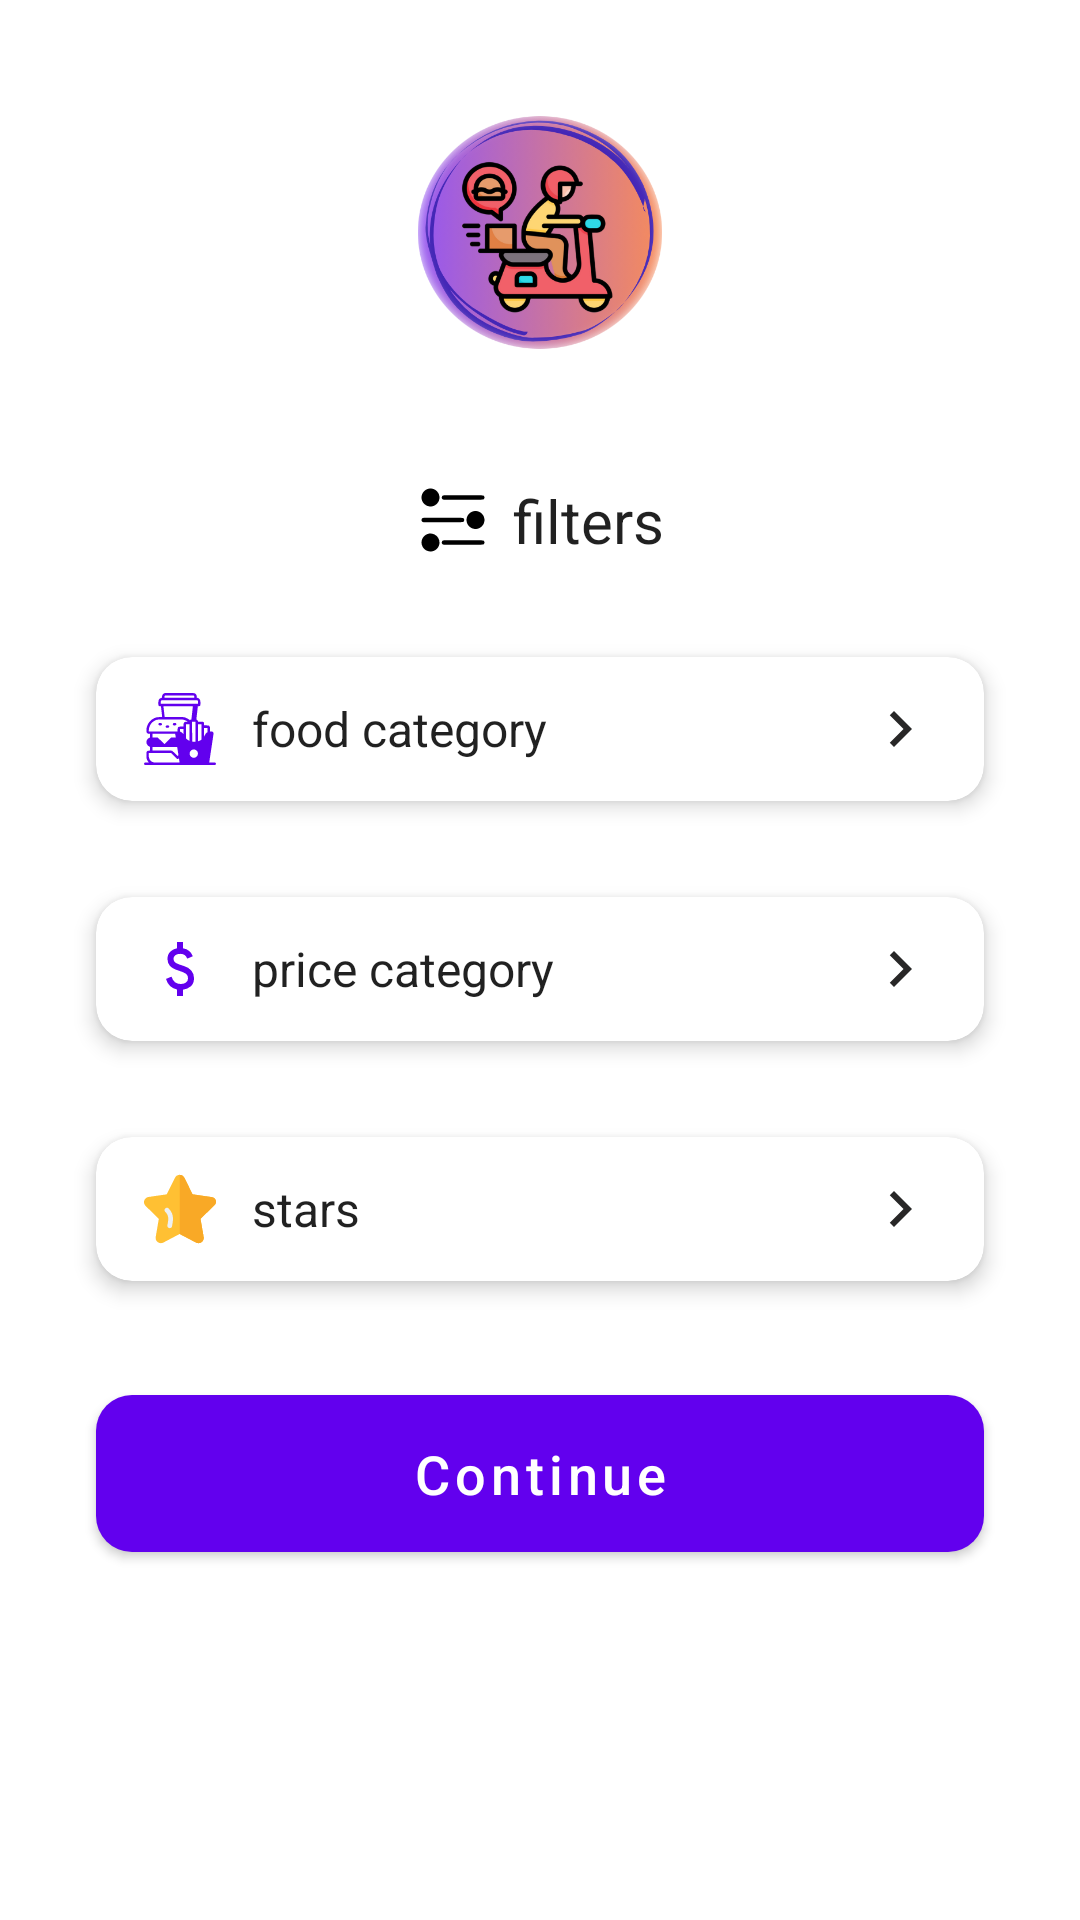

This screen was rendered from an Android layout file. Write that file and the resources it references.
<!-- AndroidManifest.xml: application theme Theme.CustomerApp -->
<!-- res/layout/activity_filters.xml -->
<?xml version="1.0" encoding="utf-8"?>
<androidx.constraintlayout.widget.ConstraintLayout
    xmlns:android="http://schemas.android.com/apk/res/android"
    xmlns:app="http://schemas.android.com/apk/res-auto"
    xmlns:tools="http://schemas.android.com/tools"
    android:layout_width="match_parent"
    android:layout_height="match_parent"
    android:paddingTop="32dp"
    android:paddingBottom="24dp">

    <ImageView
        android:id="@+id/logo_image"
        android:layout_width="96dp"
        android:layout_height="96dp"
        android:contentDescription="logo"
        android:src="@drawable/logo"
        app:layout_constraintTop_toTopOf="parent"
        app:layout_constraintStart_toStartOf="parent"
        app:layout_constraintEnd_toEndOf="parent" />

    <TextView
        android:id="@+id/filters_txt"
        android:layout_width="wrap_content"
        android:layout_height="wrap_content"
        android:layout_marginTop="32dp"
        android:drawableStart="@drawable/filter"
        android:textColor="?android:textColorPrimary"
        android:drawablePadding="8dp"
        android:text="filters"
        android:textSize="20sp"
        app:layout_constraintEnd_toEndOf="parent"
        app:layout_constraintStart_toStartOf="parent"
        app:layout_constraintTop_toBottomOf="@id/logo_image" />

    <com.google.android.material.card.MaterialCardView
        android:id="@+id/card_food"
        android:layout_width="0dp"
        android:layout_height="wrap_content"
        android:layout_marginStart="32dp"
        android:layout_marginTop="32dp"
        android:layout_marginEnd="32dp"
        app:cardCornerRadius="12dp"
        app:cardElevation="4dp"
        app:layout_constraintEnd_toEndOf="parent"
        app:layout_constraintStart_toStartOf="parent"
        app:layout_constraintTop_toBottomOf="@id/filters_txt">

        <LinearLayout
            android:layout_width="match_parent"
            android:layout_height="48dp"
            android:gravity="center_vertical"
            android:orientation="horizontal"
            android:paddingStart="16dp"
            android:paddingEnd="16dp">

            <ImageView
                android:layout_width="24dp"
                android:layout_height="24dp"
                android:src="@drawable/burger"
                app:tint="@color/purple_500" />

            <TextView
                android:layout_width="0dp"
                android:layout_height="wrap_content"
                android:layout_marginStart="12dp"
                android:textColor="?android:textColorPrimary"
                android:layout_weight="1"
                android:text="food category"

                android:textSize="16sp" />

            <ImageView
                android:layout_width="24dp"
                android:layout_height="24dp"
                android:src="@drawable/baseline_chevron_right_24" />
        </LinearLayout>
    </com.google.android.material.card.MaterialCardView>

    <com.google.android.material.card.MaterialCardView
        android:id="@+id/card_price"
        android:layout_width="0dp"
        android:layout_height="wrap_content"
        android:layout_marginStart="32dp"
        android:layout_marginTop="32dp"
        android:layout_marginEnd="32dp"
        app:cardCornerRadius="12dp"
        app:cardElevation="4dp"
        app:layout_constraintEnd_toEndOf="parent"
        app:layout_constraintStart_toStartOf="parent"
        app:layout_constraintTop_toBottomOf="@id/card_food">

        <LinearLayout
            android:layout_width="match_parent"
            android:layout_height="48dp"
            android:gravity="center_vertical"
            android:orientation="horizontal"
            android:paddingStart="16dp"
            android:paddingEnd="16dp">

            <ImageView
                android:layout_width="24dp"
                android:layout_height="24dp"
                android:src="@drawable/money"
                app:tint="@color/purple_500" />

            <TextView
                android:layout_width="0dp"
                android:layout_height="wrap_content"
                android:textColor="?android:textColorPrimary"
                android:layout_marginStart="12dp"
                android:layout_weight="1"
                android:text="price category"
                android:textSize="16sp" />

            <ImageView
                android:layout_width="24dp"
                android:layout_height="24dp"
                android:src="@drawable/baseline_chevron_right_24" />
        </LinearLayout>
    </com.google.android.material.card.MaterialCardView>

    <com.google.android.material.card.MaterialCardView
        android:id="@+id/card_stars"
        android:layout_width="0dp"
        android:layout_height="wrap_content"
        android:layout_marginStart="32dp"
        android:layout_marginTop="32dp"
        android:layout_marginEnd="32dp"
        app:cardCornerRadius="12dp"
        app:cardElevation="4dp"
        app:layout_constraintEnd_toEndOf="parent"
        app:layout_constraintStart_toStartOf="parent"
        app:layout_constraintTop_toBottomOf="@id/card_price">

        <LinearLayout
            android:layout_width="match_parent"
            android:layout_height="48dp"
            android:gravity="center_vertical"
            android:orientation="horizontal"
            android:paddingStart="16dp"
            android:paddingEnd="16dp">

            <ImageView
                android:layout_width="24dp"
                android:layout_height="24dp"
                android:src="@drawable/star" />

            <TextView
                android:layout_width="0dp"
                android:layout_height="wrap_content"
                android:textColor="?android:textColorPrimary"
                android:layout_marginStart="12dp"
                android:layout_weight="1"
                android:text="stars"
                android:textSize="16sp" />

            <ImageView
                android:layout_width="24dp"
                android:layout_height="24dp"
                android:src="@drawable/baseline_chevron_right_24" />
        </LinearLayout>
    </com.google.android.material.card.MaterialCardView>

    <com.google.android.material.button.MaterialButton
        android:id="@+id/continue_button"
        style="@style/Widget.MaterialComponents.Button"
        android:layout_width="0dp"
        android:layout_height="wrap_content"
        android:layout_marginStart="32dp"
        android:layout_marginTop="32dp"
        android:layout_marginEnd="32dp"
        android:fontFamily="sans-serif-medium"
        android:insetLeft="0dp"
        android:insetRight="0dp"
        android:padding="14dp"
        android:text="Continue"
        android:textAllCaps="false"
        android:textSize="18sp"
        app:backgroundTint="@color/purple_500"
        app:cornerRadius="12dp"
        app:layout_constraintEnd_toEndOf="parent"
        app:layout_constraintStart_toStartOf="parent"
        app:layout_constraintTop_toBottomOf="@id/card_stars" />


</androidx.constraintlayout.widget.ConstraintLayout>
<!-- resources referenced by this layout -->
<resources>
  <color name="purple_500">#FF6200EE</color>
  <!-- drawable baseline_chevron_right_24 (drawable) -->
  <vector xmlns:android="http://schemas.android.com/apk/res/android" android:height="24dp" android:tint="#282727" android:viewportHeight="24" android:viewportWidth="24" android:width="24dp">
        
      <path android:fillColor="@android:color/white" android:pathData="M10,6L8.59,7.41 13.17,12l-4.58,4.59L10,18l6,-6z"/>
      
  </vector>
  <!-- drawable burger: vector/xml drawable (drawable, 4778 chars, omitted) -->
  <!-- drawable filter: vector/xml drawable (drawable, 2157 chars, omitted) -->
  <!-- drawable logo: png bitmap (drawable, 135299 bytes) -->
  <!-- drawable money (drawable) -->
  <vector xmlns:android="http://schemas.android.com/apk/res/android" android:height="35dp" android:tint="#000000" android:viewportHeight="960" android:viewportWidth="960" android:width="35dp">
        
      <path android:fillColor="@android:color/white" android:pathData="M441,840L441,754Q388,742 349.5,708Q311,674 293,612L367,582Q382,630 411.5,655Q441,680 489,680Q530,680 558.5,661.5Q587,643 587,604Q587,569 565,548.5Q543,528 463,502Q377,475 345,437.5Q313,400 313,346Q313,281 355,245Q397,209 441,204L441,120L521,120L521,204Q571,212 603.5,240.5Q636,269 651,310L577,342Q565,310 543,294Q521,278 483,278Q439,278 416,297.5Q393,317 393,346Q393,379 423,398Q453,417 527,438Q596,458 631.5,501.5Q667,545 667,602Q667,673 625,710Q583,747 521,756L521,840L441,840Z"/>
      
  </vector>
  <!-- drawable star (drawable) -->
  <vector xmlns:android="http://schemas.android.com/apk/res/android" android:height="35dp" android:viewportHeight="512" android:viewportWidth="512" android:width="35dp">
        
      <path android:fillColor="#FFC033" android:pathData="M98.03,491.89c-11.57,-8.41 -17.25,-22.39 -14.83,-36.49l21.9,-127.74c0.2,-1.13 -0.18,-2.28 -1,-3.08l-92.8,-90.46c-10.24,-9.99 -13.86,-24.64 -9.44,-38.25s15.97,-23.33 30.12,-25.39L160.22,151.85c1.15,-0.17 2.13,-0.88 2.63,-1.91l57.36,-116.21c6.33,-12.83 19.15,-20.79 33.45,-20.79s27.12,7.97 33.45,20.79l57.36,116.22c0.51,1.02 1.49,1.74 2.62,1.9l136.43,19.83c12.62,1.84 22.89,10.5 26.83,22.63c3.93,12.12 0.7,25.17 -8.42,34.06l-98.72,96.22c-0.81,0.79 -1.19,1.94 -0.99,3.08l21.9,127.75c2.42,14.09 -3.26,28.07 -14.83,36.48c-11.56,8.41 -26.59,9.51 -39.3,2.84l-114.71,-60.31c-1,-0.52 -2.2,-0.53 -3.24,0l-114.71,60.31C124.49,501.47 109.47,500.2 98.03,491.89z"/>
        
      <path android:fillColor="#F9A926" android:pathData="M255.28,434.43l114.71,60.31c12.71,6.67 27.74,5.57 39.3,-2.84c11.57,-8.41 17.25,-22.39 14.83,-36.48l-21.9,-127.75c-0.2,-1.13 0.18,-2.28 0.99,-3.08l98.72,-96.22c9.13,-8.89 12.35,-21.94 8.42,-34.06c-3.94,-12.12 -14.22,-20.79 -26.83,-22.63L347.09,151.85c-1.13,-0.17 -2.11,-0.88 -2.62,-1.9L287.11,33.72c-6.33,-12.82 -19.15,-20.79 -33.45,-20.79v421.1C254.22,434.04 254.77,434.17 255.28,434.43z"/>
        
      <path android:fillColor="#EDF0F2" android:pathData="M166.06,372.46c5.3,-30.91 16.74,-65.64 -14.73,-96.32c-16.06,-15.65 7.65,-39.83 23.61,-24.22c44.69,43.57 30.08,93.55 24.47,126.26C195.54,400.55 162.3,394.44 166.06,372.46z"/>
      
  </vector>
  <style name="Theme.CustomerApp" parent="Theme.MaterialComponents.DayNight.DarkActionBar">
          
          <item name="colorPrimary">@color/purple_500</item>
          <item name="colorPrimaryVariant">@color/purple_700</item>
          <item name="colorOnPrimary">@color/white</item>
          
          <item name="colorSecondary">@color/teal_200</item>
          <item name="colorSecondaryVariant">@color/teal_700</item>
          <item name="colorOnSecondary">@color/black</item>
          
          <item name="android:statusBarColor">?attr/colorPrimaryVariant</item>
          
  
          <item name="backgroundColor">@color/backgroundLight</item>
  
  
      </style>
  <color name="purple_700">#FF3700B3</color>
  <color name="white">#FFFFFFFF</color>
  <color name="teal_200">#FF03DAC5</color>
  <color name="teal_700">#FF018786</color>
  <color name="black">#FF000000</color>
  <color name="backgroundLight">#FFFFFF</color>
</resources>
